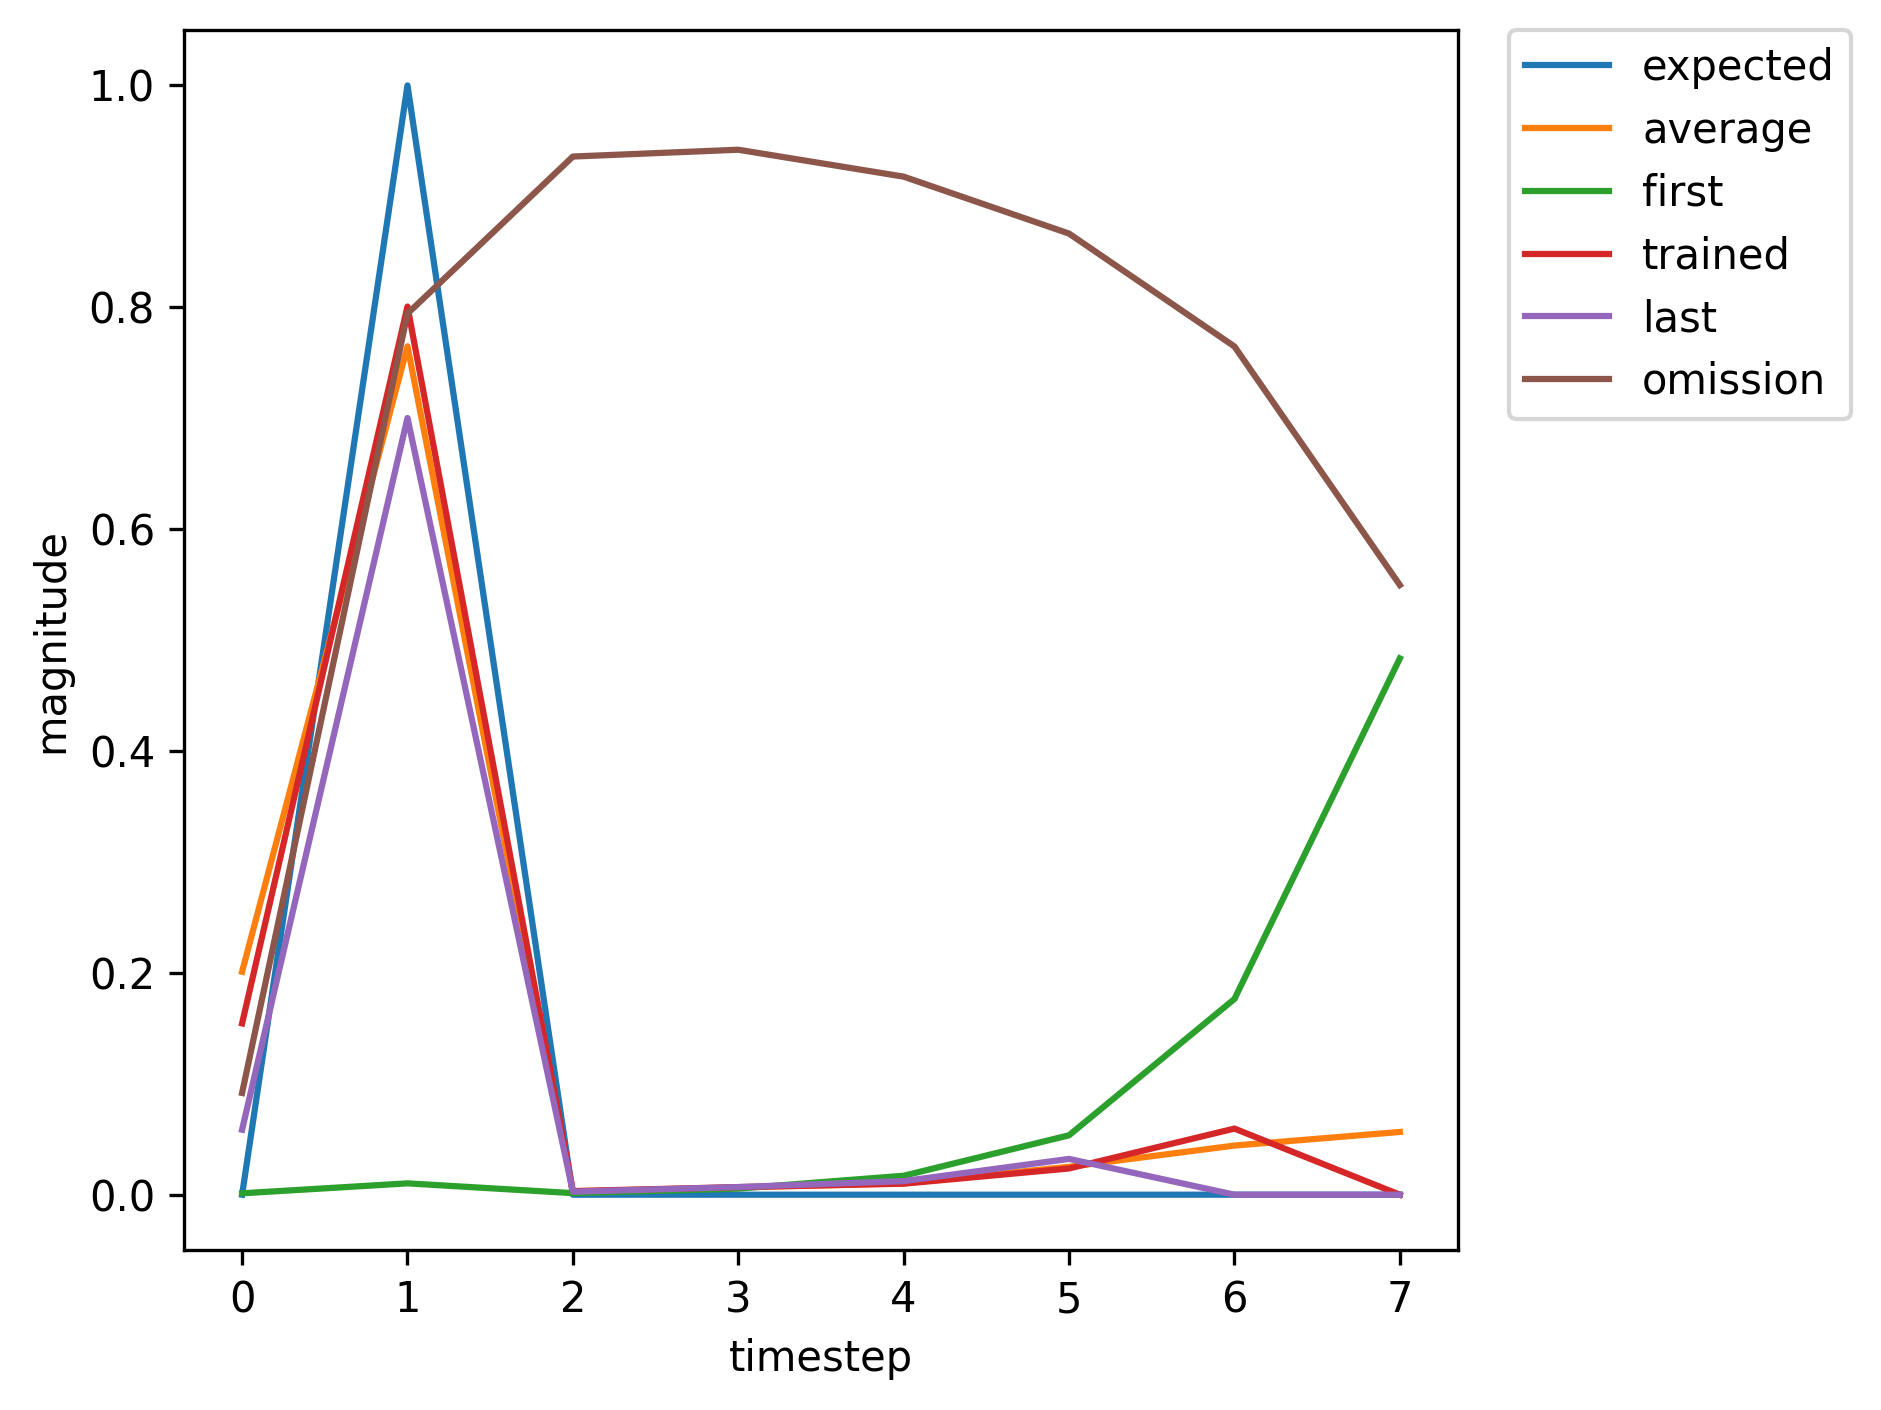

Values plotted in this chart, from the file beside it:
, input, expected_output, network_output
0, 1, 0, 0.001267
1, 2, 1, 0.01023
2, 0, 0, 0.001406
3, 0, 0, 0.005515
4, 0, 0, 0.01709
5, 0, 0, 0.05357
6, 0, 0, 0.1764
7, 0, 0, 0.4835
8, 1, 0, 0.6838
9, 2, 1, 0.8488
10, 0, 0, 0.002747
11, 0, 0, 0.005462
12, 0, 0, 0.007124
13, 0, 0, 0.01537
14, 0, 0, 0.03319
15, 1, 0, 0.06951
16, 2, 1, 0.6594
17, 0, 0, 0.002481
18, 0, 0, 0.006279
19, 0, 0, 0.01161
20, 0, 0, 0.03029
21, 0, 0, 0.08424
22, 0, 0, 0.2388
23, 1, 0, 0.4811
24, 2, 1, 0.8104
25, 0, 0, 0.002798
26, 0, 0, 0.005908
27, 0, 0, 0.008252
28, 0, 0, 0.01857
29, 0, 0, 0.04273
30, 0, 0, 0.09846
31, 1, 0, 0.2048
32, 2, 1, 0.7008
33, 0, 0, 0.00252
34, 0, 0, 0.005847
35, 0, 0, 0.009784
36, 0, 0, 0.0237
37, 0, 0, 0.05981
38, 1, 0, 0.1546
39, 2, 1, 0.7985
40, 0, 0, 0.003255
41, 0, 0, 0.006802
42, 0, 0, 0.009918
43, 0, 0, 0.0236
44, 0, 0, 0.05942
45, 1, 0, 0.1545
46, 2, 1, 0.8007
47, 0, 0, 0.003279
48, 0, 0, 0.006835
49, 0, 0, 0.009939
50, 0, 0, 0.02365
51, 0, 0, 0.05961
52, 1, 0, 0.1551
53, 2, 1, 0.8013
54, 0, 0, 0.003284
55, 0, 0, 0.006839
56, 0, 0, 0.009935
57, 0, 0, 0.02364
58, 0, 0, 0.05955
59, 1, 0, 0.1549
... 309 more rows
